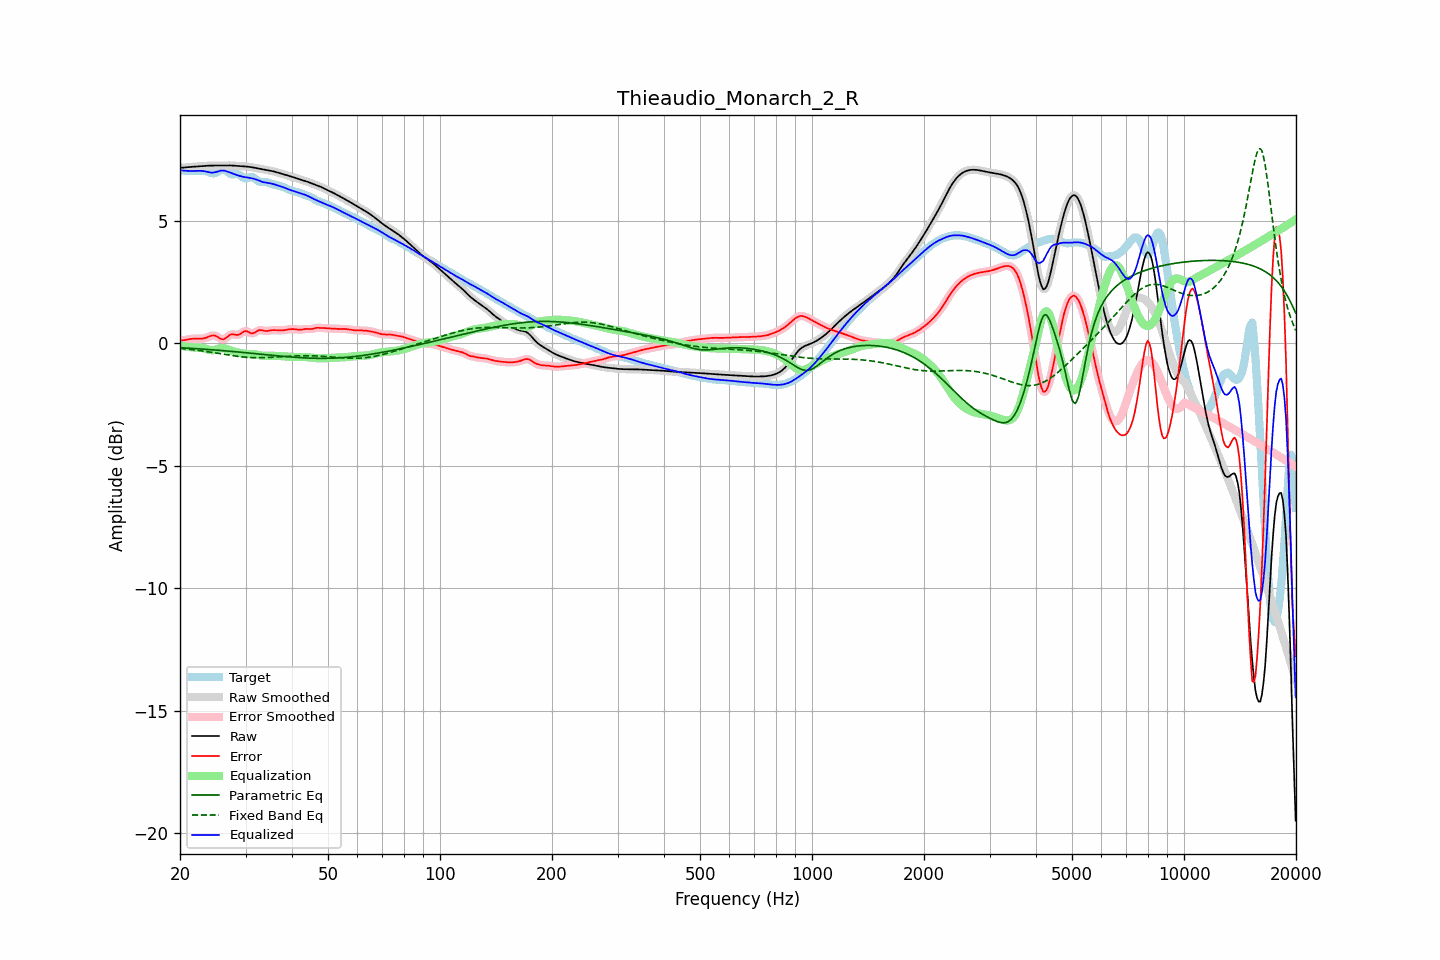

Values plotted in this chart, from the file beside it:
frequency, raw, error, smoothed, error_smoothed, equalization, parametric_eq, fixed_band_eq, equalized_raw, equalized_smoothed, target
20.00, 7.16, 0.11, 7.16, 0.11, -0.10, -0.19, -0.21, 7.06, 7.06, 7.05
20.20, 7.16, 0.11, 7.16, 0.11, -0.11, -0.19, -0.22, 7.05, 7.05, 7.05
20.40, 7.17, 0.12, 7.17, 0.12, -0.12, -0.19, -0.23, 7.04, 7.04, 7.05
20.61, 7.17, 0.13, 7.17, 0.13, -0.13, -0.20, -0.23, 7.04, 7.04, 7.05
20.81, 7.18, 0.14, 7.18, 0.14, -0.14, -0.20, -0.24, 7.03, 7.03, 7.04
21.02, 7.19, 0.15, 7.18, 0.15, -0.15, -0.20, -0.25, 7.03, 7.03, 7.03
21.23, 7.19, 0.16, 7.19, 0.16, -0.16, -0.21, -0.25, 7.03, 7.03, 7.03
21.44, 7.20, 0.17, 7.20, 0.17, -0.17, -0.21, -0.26, 7.03, 7.03, 7.02
21.66, 7.20, 0.18, 7.20, 0.18, -0.17, -0.22, -0.27, 7.03, 7.03, 7.02
21.87, 7.21, 0.18, 7.21, 0.18, -0.18, -0.22, -0.28, 7.03, 7.03, 7.02
22.09, 7.21, 0.18, 7.21, 0.18, -0.18, -0.22, -0.29, 7.03, 7.03, 7.03
22.31, 7.22, 0.18, 7.22, 0.18, -0.18, -0.23, -0.29, 7.03, 7.03, 7.03
22.54, 7.22, 0.18, 7.22, 0.18, -0.18, -0.23, -0.30, 7.04, 7.04, 7.04
22.76, 7.22, 0.18, 7.22, 0.18, -0.19, -0.24, -0.31, 7.04, 7.04, 7.04
22.99, 7.23, 0.19, 7.23, 0.19, -0.20, -0.24, -0.32, 7.03, 7.03, 7.04
23.22, 7.23, 0.20, 7.23, 0.20, -0.21, -0.25, -0.33, 7.02, 7.02, 7.04
23.45, 7.24, 0.22, 7.24, 0.22, -0.23, -0.25, -0.34, 7.01, 7.01, 7.02
23.69, 7.24, 0.24, 7.24, 0.24, -0.25, -0.26, -0.35, 6.99, 6.99, 7.00
23.92, 7.25, 0.27, 7.25, 0.27, -0.27, -0.26, -0.36, 6.98, 6.98, 6.98
24.16, 7.25, 0.29, 7.25, 0.29, -0.28, -0.27, -0.37, 6.97, 6.97, 6.96
24.40, 7.25, 0.31, 7.25, 0.31, -0.29, -0.27, -0.38, 6.96, 6.96, 6.94
24.65, 7.25, 0.32, 7.25, 0.31, -0.28, -0.28, -0.39, 6.97, 6.97, 6.93
24.89, 7.25, 0.30, 7.25, 0.30, -0.27, -0.28, -0.40, 6.98, 6.98, 6.95
25.14, 7.25, 0.27, 7.25, 0.27, -0.25, -0.29, -0.41, 7.00, 7.00, 6.98
25.39, 7.25, 0.23, 7.25, 0.23, -0.23, -0.29, -0.42, 7.02, 7.02, 7.02
25.65, 7.25, 0.19, 7.25, 0.19, -0.21, -0.30, -0.43, 7.04, 7.04, 7.06
25.91, 7.25, 0.16, 7.25, 0.16, -0.20, -0.30, -0.44, 7.05, 7.05, 7.09
26.16, 7.25, 0.16, 7.25, 0.16, -0.21, -0.31, -0.45, 7.05, 7.05, 7.09
26.43, 7.25, 0.18, 7.25, 0.19, -0.22, -0.31, -0.46, 7.04, 7.04, 7.07
26.69, 7.26, 0.23, 7.26, 0.23, -0.24, -0.32, -0.47, 7.02, 7.02, 7.02
26.96, 7.26, 0.28, 7.26, 0.28, -0.26, -0.32, -0.48, 6.99, 6.99, 6.97
27.23, 7.26, 0.33, 7.26, 0.33, -0.29, -0.33, -0.50, 6.97, 6.97, 6.92
27.50, 7.25, 0.36, 7.25, 0.35, -0.31, -0.34, -0.50, 6.94, 6.94, 6.90
27.77, 7.25, 0.36, 7.25, 0.36, -0.33, -0.34, -0.51, 6.92, 6.92, 6.89
28.05, 7.24, 0.35, 7.24, 0.35, -0.35, -0.35, -0.52, 6.89, 6.89, 6.89
28.33, 7.24, 0.34, 7.24, 0.34, -0.37, -0.35, -0.53, 6.87, 6.87, 6.90
28.62, 7.23, 0.34, 7.23, 0.34, -0.38, -0.36, -0.54, 6.85, 6.85, 6.90
28.90, 7.23, 0.36, 7.23, 0.36, -0.40, -0.37, -0.55, 6.83, 6.83, 6.87
29.19, 7.22, 0.40, 7.22, 0.40, -0.41, -0.37, -0.56, 6.81, 6.81, 6.82
29.48, 7.22, 0.45, 7.22, 0.44, -0.43, -0.38, -0.56, 6.79, 6.79, 6.77
29.78, 7.22, 0.48, 7.22, 0.48, -0.43, -0.39, -0.57, 6.78, 6.78, 6.74
30.08, 7.21, 0.49, 7.21, 0.49, -0.44, -0.39, -0.57, 6.77, 6.77, 6.72
30.38, 7.21, 0.48, 7.21, 0.47, -0.44, -0.40, -0.58, 6.76, 6.76, 6.73
30.68, 7.20, 0.44, 7.20, 0.44, -0.45, -0.40, -0.58, 6.75, 6.75, 6.76
30.99, 7.19, 0.41, 7.19, 0.41, -0.45, -0.41, -0.59, 6.74, 6.74, 6.78
31.30, 7.18, 0.40, 7.18, 0.40, -0.45, -0.42, -0.59, 6.73, 6.73, 6.78
31.61, 7.17, 0.42, 7.17, 0.42, -0.45, -0.42, -0.59, 6.71, 6.71, 6.75
31.93, 7.15, 0.45, 7.15, 0.45, -0.46, -0.43, -0.59, 6.69, 6.69, 6.70
32.24, 7.14, 0.49, 7.14, 0.49, -0.47, -0.44, -0.60, 6.67, 6.67, 6.65
32.57, 7.13, 0.53, 7.13, 0.52, -0.49, -0.44, -0.60, 6.64, 6.64, 6.60
32.89, 7.11, 0.53, 7.11, 0.53, -0.50, -0.45, -0.59, 6.61, 6.61, 6.58
33.22, 7.10, 0.52, 7.10, 0.52, -0.51, -0.46, -0.59, 6.59, 6.59, 6.58
33.55, 7.09, 0.51, 7.09, 0.51, -0.52, -0.46, -0.59, 6.57, 6.57, 6.58
33.89, 7.08, 0.50, 7.08, 0.50, -0.52, -0.47, -0.59, 6.56, 6.56, 6.58
34.23, 7.06, 0.50, 7.06, 0.50, -0.52, -0.48, -0.59, 6.55, 6.55, 6.57
34.57, 7.05, 0.50, 7.05, 0.50, -0.52, -0.48, -0.58, 6.54, 6.54, 6.55
34.92, 7.04, 0.52, 7.04, 0.51, -0.52, -0.49, -0.58, 6.53, 6.53, 6.53
35.27, 7.03, 0.53, 7.03, 0.52, -0.52, -0.50, -0.58, 6.51, 6.51, 6.50
35.62, 7.01, 0.53, 7.01, 0.53, -0.52, -0.50, -0.57, 6.50, 6.49, 6.48
35.97, 7.00, 0.53, 7.00, 0.53, -0.52, -0.51, -0.57, 6.48, 6.48, 6.47
... 635 more rows
